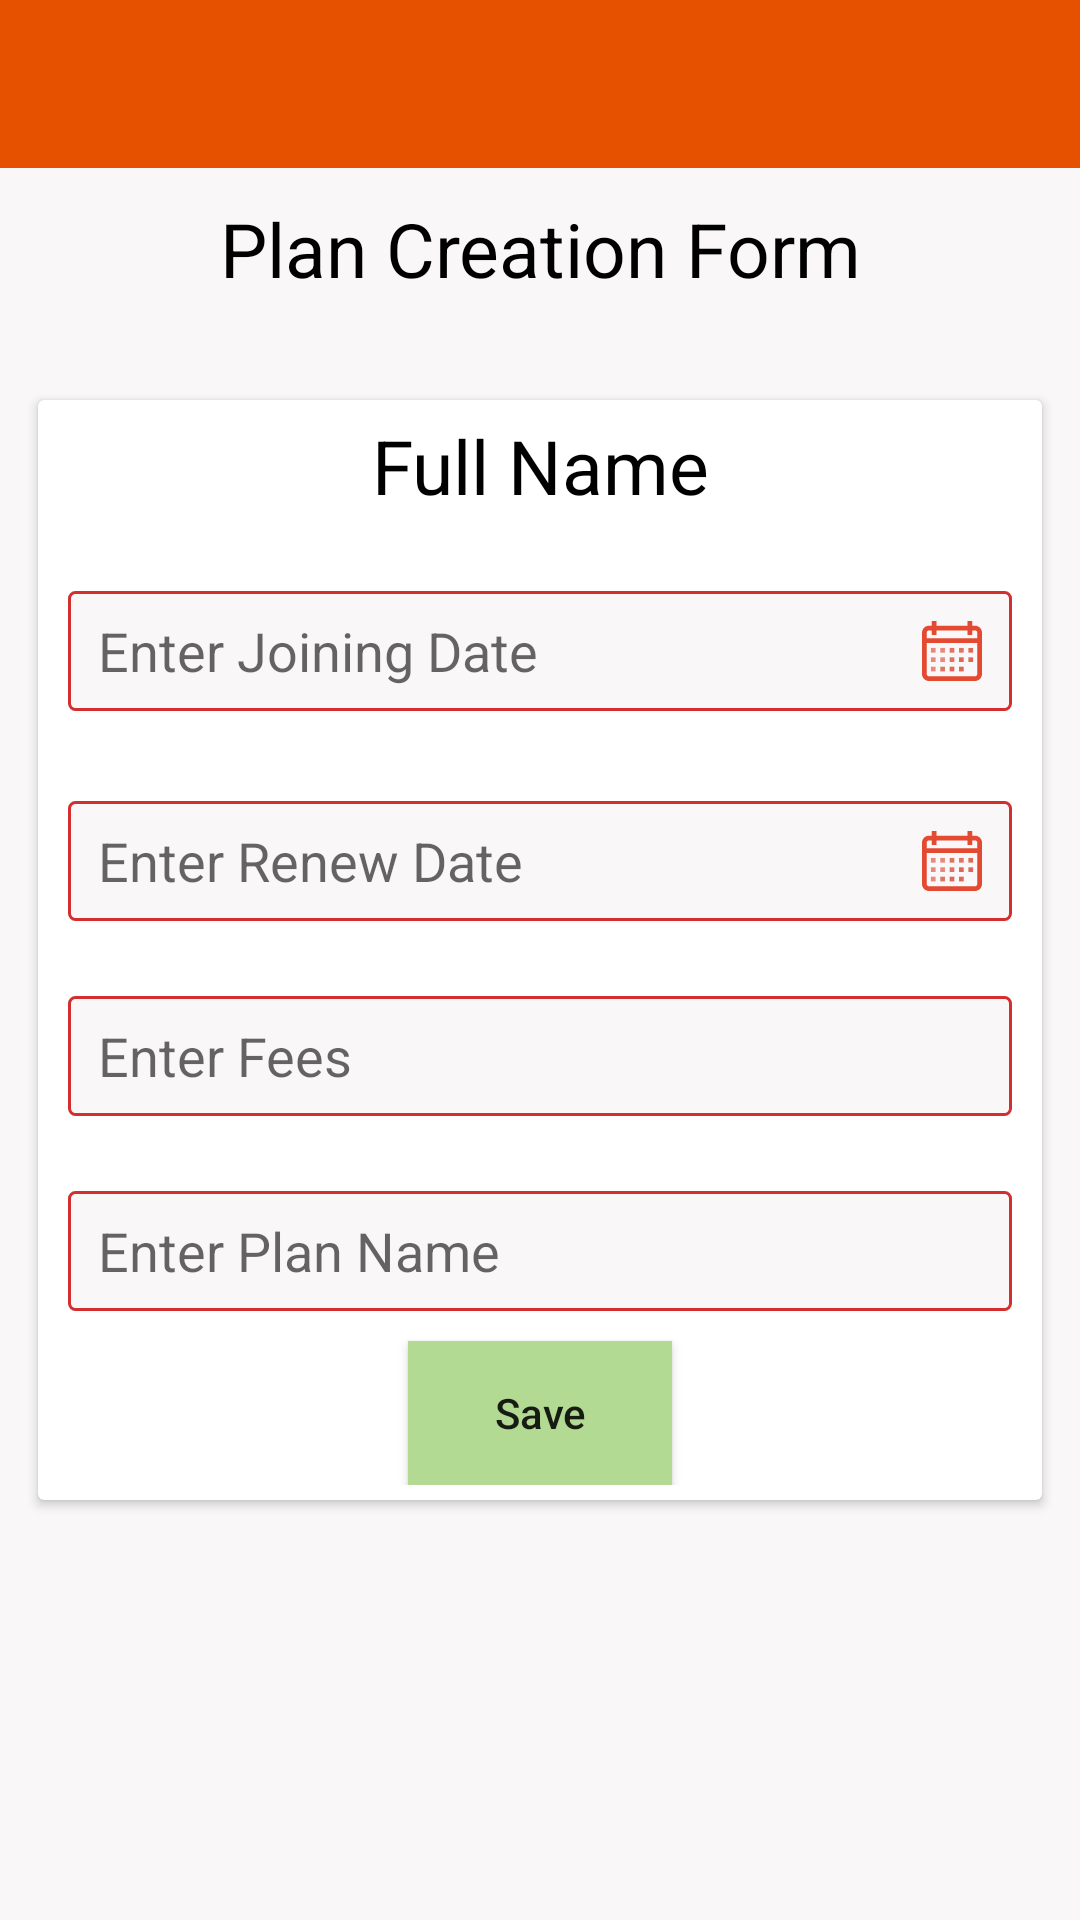

Here is an Android app screen rendered from its layout file. Give the layout XML and the strings, colors and styles it references.
<!-- AndroidManifest.xml: application theme AppTheme -->
<!-- res/layout/activity_user_detail.xml -->
<?xml version="1.0" encoding="utf-8"?>
<LinearLayout xmlns:android="http://schemas.android.com/apk/res/android"
    xmlns:app="http://schemas.android.com/apk/res-auto"
    android:layout_width="match_parent"
    android:layout_height="match_parent"
    android:background="@drawable/white_bg"
    android:gravity="center"
    android:orientation="vertical">

    <LinearLayout
        android:layout_width="match_parent"
        android:layout_height="wrap_content"
        android:orientation="vertical">

        <include layout="@layout/toolbar" />
    </LinearLayout>

    <FrameLayout
        android:id="@+id/fragment_container"
        android:layout_width="match_parent"
        android:layout_height="match_parent"
        android:background="@color/white">

        <LinearLayout
            android:layout_width="match_parent"
            android:layout_height="wrap_content"
            android:orientation="vertical"
            android:paddingTop="@dimen/padding10dp"
            android:paddingBottom="@dimen/padding5dp">

            <TextView
                android:layout_width="match_parent"
                android:layout_height="wrap_content"
                android:layout_marginBottom="@dimen/dimen20dp"
                android:gravity="center"
                android:text="@string/plan_creation_form_"
                android:textColor="@color/black"
                android:textSize="@dimen/dimen25sp" />

            <androidx.cardview.widget.CardView
                android:layout_width="match_parent"
                android:layout_height="wrap_content"
                android:layout_margin="@dimen/dimen_10dp"
                android:layout_marginBottom="@dimen/margin8dp"
                android:elevation="@dimen/padding8dp"
                app:cardUseCompatPadding="true">

                <LinearLayout
                    android:layout_width="match_parent"
                    android:layout_height="wrap_content"
                    android:orientation="vertical"
                    android:paddingTop="@dimen/padding5dp"
                    android:paddingBottom="@dimen/padding5dp">

                    <TextView
                        android:id="@+id/uname"
                        android:layout_width="match_parent"
                        android:layout_height="wrap_content"
                        android:layout_marginBottom="5dp"
                        android:gravity="center"
                        android:text="@string/full_name_"
                        android:textColor="@color/black"
                        android:textSize="@dimen/dimen25sp" />

                    <LinearLayout
                        android:layout_width="match_parent"
                        android:layout_height="wrap_content"
                        android:layout_margin="@dimen/dimen_10dp"
                        android:orientation="horizontal"
                        android:paddingTop="@dimen/padding5dp"
                        android:paddingBottom="@dimen/padding5dp">

                        <EditText
                            android:id="@+id/ed_join_date"
                            android:layout_width="match_parent"
                            android:layout_height="@dimen/dimen40dp"
                            android:layout_below="@+id/tv_in_transit_vehicle_lane"
                            android:layout_marginTop="@dimen/padding5dp"
                            android:background="@drawable/edittext"
                            android:drawableRight="@drawable/calendarsvg"
                            android:drawablePadding="@dimen/dimen5dp"
                            android:gravity="center_vertical"
                            android:hint="@string/enter_joining_date"
                            android:paddingLeft="@dimen/dimen_10dp"
                            android:paddingRight="@dimen/dimen_10dp"
                            android:textColor="@color/black" />

                    </LinearLayout>

                    <LinearLayout
                        android:layout_width="match_parent"
                        android:layout_height="wrap_content"
                        android:layout_margin="@dimen/dimen_10dp"
                        android:layout_marginTop="@dimen/dimen_10dp"
                        android:orientation="horizontal">

                        <EditText
                            android:id="@+id/et_renew_date"
                            android:layout_width="match_parent"
                            android:layout_height="@dimen/dimen40dp"
                            android:layout_below="@+id/tv_in_transit_vehicle_lane"
                            android:layout_marginTop="@dimen/padding5dp"
                            android:background="@drawable/edittext"
                            android:drawableRight="@drawable/calendarsvg"
                            android:drawablePadding="@dimen/dimen5dp"
                            android:gravity="center_vertical"
                            android:hint="@string/enter_renew_date"
                            android:paddingLeft="@dimen/dimen_10dp"
                            android:paddingRight="@dimen/dimen_10dp"
                            android:textColor="@color/black" />

                    </LinearLayout>

                    <LinearLayout
                        android:layout_width="match_parent"
                        android:layout_height="wrap_content"
                        android:layout_margin="@dimen/dimen_10dp"
                        android:layout_marginTop="@dimen/dimen_10dp"
                        android:orientation="horizontal">

                        <EditText
                            android:id="@+id/et_fees"
                            android:layout_width="match_parent"
                            android:layout_height="@dimen/dimen40dp"
                            android:layout_marginTop="@dimen/padding5dp"
                            android:background="@drawable/edittext"
                            android:drawablePadding="@dimen/dimen5dp"
                            android:gravity="center_vertical"
                            android:hint="@string/enter_fees_"
                            android:inputType="number"
                            android:paddingLeft="@dimen/dimen_10dp"
                            android:paddingRight="@dimen/dimen_10dp"
                            android:textColor="@color/black" />

                    </LinearLayout>

                    <LinearLayout
                        android:layout_width="match_parent"
                        android:layout_height="wrap_content"
                        android:layout_margin="@dimen/dimen_10dp"
                        android:layout_marginTop="@dimen/dimen_10dp"
                        android:orientation="horizontal">

                        <EditText
                            android:id="@+id/et_plan_name"
                            android:layout_width="match_parent"
                            android:layout_height="@dimen/dimen40dp"
                            android:layout_marginTop="@dimen/padding5dp"
                            android:background="@drawable/edittext"
                            android:drawablePadding="@dimen/dimen5dp"
                            android:gravity="center_vertical"
                            android:hint="@string/enter_plan_name_"
                            android:paddingLeft="@dimen/dimen_10dp"
                            android:paddingRight="@dimen/dimen_10dp"
                            android:textColor="@color/black" />

                    </LinearLayout>

                    <Button
                        android:id="@+id/save"
                        android:layout_width="wrap_content"
                        android:layout_height="wrap_content"
                        android:layout_gravity="center"
                        android:background="@color/md_green_200"
                        android:text="@string/save_"
                        android:textAllCaps="false" />
                </LinearLayout>

            </androidx.cardview.widget.CardView>
        </LinearLayout>
    </FrameLayout>
</LinearLayout>
<!-- res/layout/toolbar.xml (included above) -->
<?xml version="1.0" encoding="utf-8"?>
<androidx.appcompat.widget.Toolbar xmlns:android="http://schemas.android.com/apk/res/android"
    xmlns:app="http://schemas.android.com/apk/res-auto"
    android:id="@+id/toolbar"
    android:layout_width="match_parent"
    android:layout_height="?attr/actionBarSize"
    android:background="@color/colorPrimary"
    app:contentInsetRight="@dimen/dimen0dp"
    app:contentInsetStart="@dimen/dimen0dp"
    app:layout_collapseMode="pin" />
<!-- resources referenced by this layout -->
<resources>
  <color name="black">#000000</color>
  <color name="colorPrimary">#e65100</color>
  <color name="md_green_200">#b3da93</color>
  <color name="white">#f9f7f7</color>
  <dimen name="dimen0dp">0dp</dimen>
  <dimen name="dimen20dp">20dp</dimen>
  <dimen name="dimen25sp">25sp</dimen>
  <dimen name="dimen40dp">40dp</dimen>
  <dimen name="dimen5dp">5dp</dimen>
  <dimen name="dimen_10dp">10dp</dimen>
  <dimen name="margin8dp">8dp</dimen>
  <dimen name="padding10dp">10dp</dimen>
  <dimen name="padding5dp">5dp</dimen>
  <dimen name="padding8dp">8dp</dimen>
  <!-- drawable calendarsvg: vector/xml drawable (drawable-nodpi, 2023 chars, omitted) -->
  <!-- drawable edittext (drawable) -->
  <?xml version="1.0" encoding="utf-8"?>
  <layer-list xmlns:android="http://schemas.android.com/apk/res/android">
  
      <item>
          <shape android:shape="rectangle"
              >
              <solid android:color="@color/white" />
              <stroke
                  android:width="1dp"
                  android:color="@color/red700" />
              <corners android:radius="2dp"
                  />
          </shape>
      </item>
  
  
  </layer-list>
  <!-- drawable white_bg (drawable) -->
  <?xml version="1.0" encoding="utf-8"?>
  <shape xmlns:android="http://schemas.android.com/apk/res/android"
      android:shape="rectangle">
      <solid android:color="@color/colorPrimary"/>
      <corners android:radius="@dimen/dimen5dp" />
  
  
  </shape>
  <string name="enter_fees_">Enter Fees</string>
  <string name="enter_joining_date">Enter Joining Date</string>
  <string name="enter_plan_name_">Enter Plan Name</string>
  <string name="enter_renew_date">Enter Renew Date</string>
  <string name="full_name_">Full Name</string>
  <string name="plan_creation_form_">Plan Creation Form</string>
  <string name="save_">Save</string>
  <style name="AppTheme" parent="Theme.AppCompat.Light.DarkActionBar">
          
          <item name="colorPrimary">@color/colorPrimary</item>
          <item name="colorPrimaryDark">@color/colorPrimaryDark</item>
          <item name="colorAccent">@color/colorAccent</item>
          <item name="windowActionBar">false</item>
          <item name="windowNoTitle">true</item>
      </style>
  <color name="red700">#d32f2f</color>
  <color name="colorPrimaryDark">#c62828</color>
  <color name="colorAccent">#ff5722</color>
</resources>
